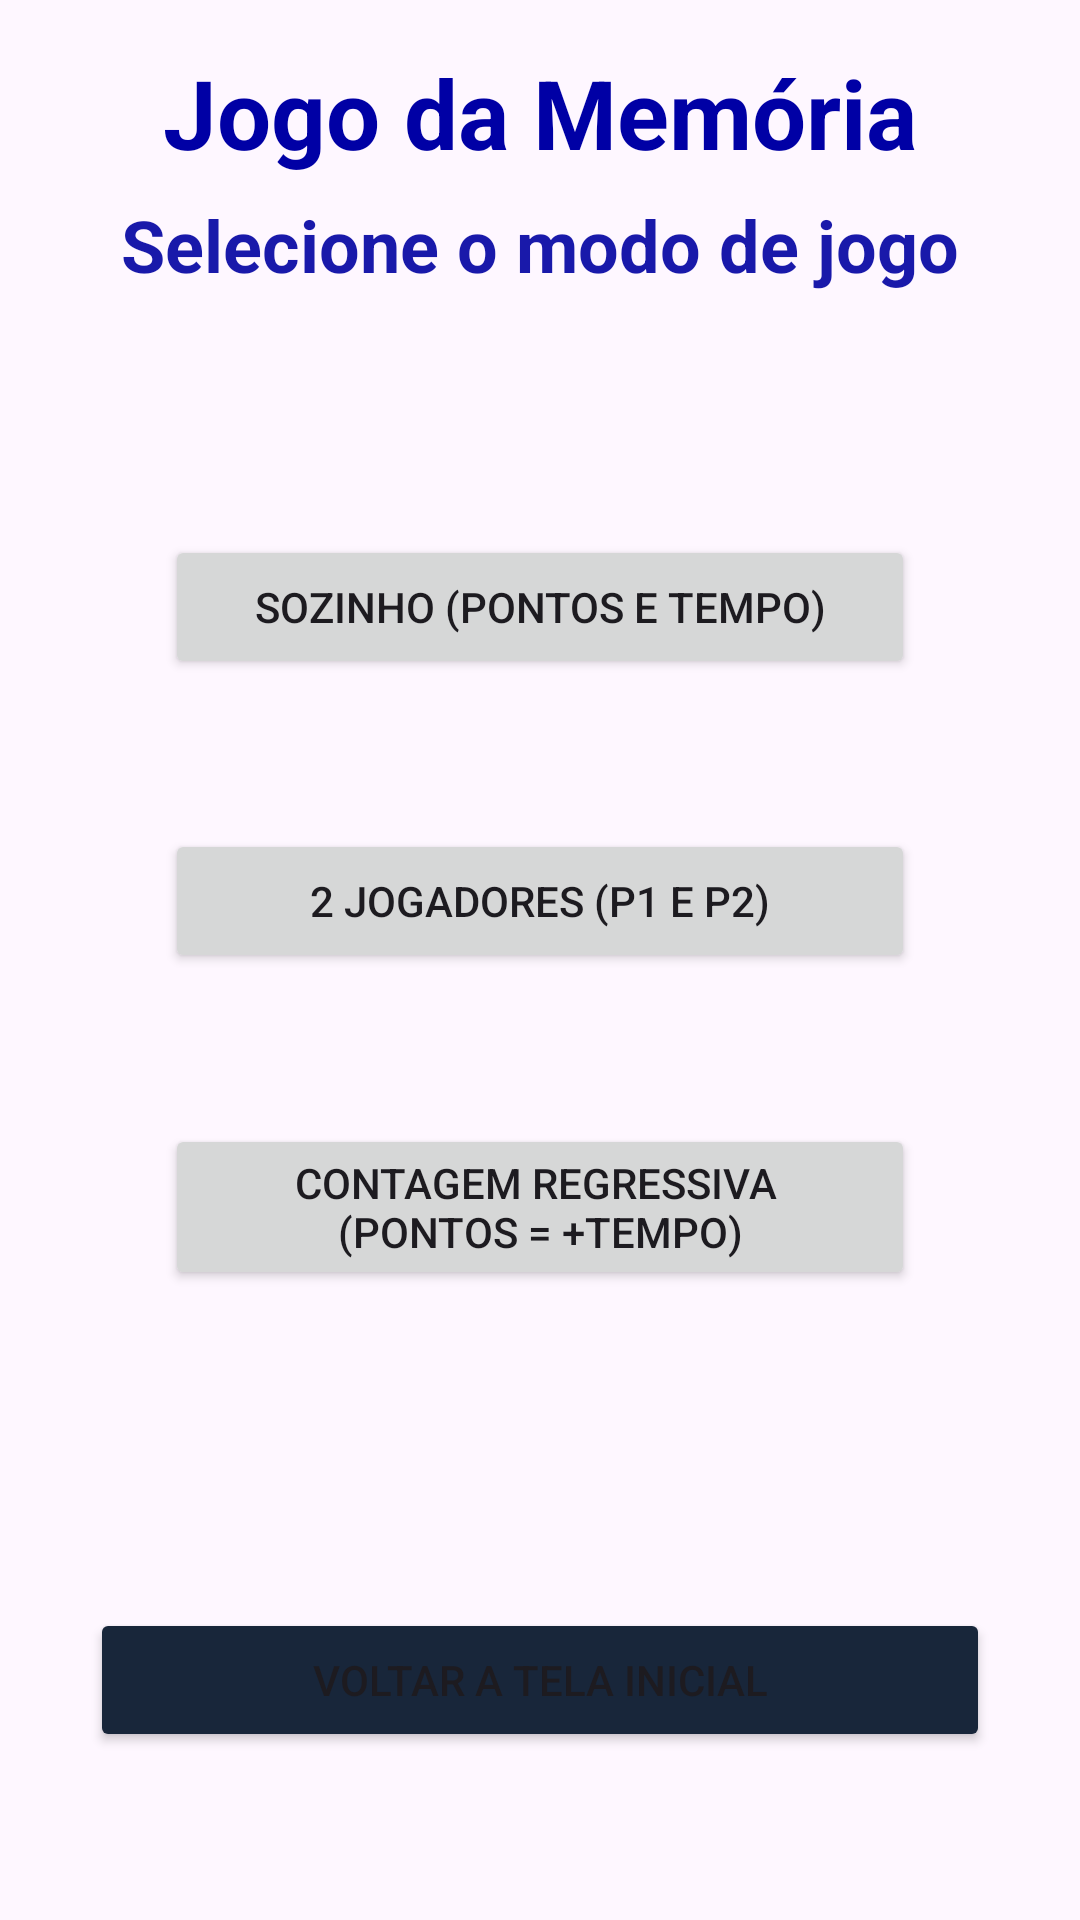

Write the Android layout XML for this screen, with the resource values it uses.
<!-- AndroidManifest.xml: application theme AppTheme -->
<!-- res/layout/activity_memory_game_menu.xml -->
<?xml version="1.0" encoding="utf-8"?>
<androidx.constraintlayout.widget.ConstraintLayout xmlns:android="http://schemas.android.com/apk/res/android"
    xmlns:app="http://schemas.android.com/apk/res-auto"
    xmlns:tools="http://schemas.android.com/tools"
    android:layout_width="match_parent"
    android:layout_height="match_parent"
    tools:context=".memorygame.MemoryGameMenuActivity">

    <TextView
        android:id="@+id/textView10"
        android:layout_width="wrap_content"
        android:layout_height="wrap_content"
        android:layout_marginTop="16dp"
        android:text="@string/mg_game_title"
        android:textColor="@color/titleColor"
        android:textSize="32sp"
        android:textStyle="bold"
        app:layout_constraintEnd_toEndOf="parent"
        app:layout_constraintHorizontal_bias="0.5"
        app:layout_constraintStart_toStartOf="parent"
        app:layout_constraintTop_toTopOf="parent" />

    <TextView
        android:id="@+id/textView13"
        android:layout_width="wrap_content"
        android:layout_height="wrap_content"
        android:layout_marginBottom="24dp"
        android:text="@string/select_gamemode"
        android:textColor="@color/subtitleColor"
        android:textSize="24sp"
        android:textStyle="bold"
        app:layout_constraintBottom_toTopOf="@+id/guideline13"
        app:layout_constraintEnd_toEndOf="parent"
        app:layout_constraintHorizontal_bias="0.5"
        app:layout_constraintStart_toStartOf="parent"
        app:layout_constraintTop_toBottomOf="@+id/textView10" />

    <androidx.constraintlayout.widget.Guideline
        android:id="@+id/guideline13"
        android:layout_width="wrap_content"
        android:layout_height="wrap_content"
        android:orientation="horizontal"
        app:layout_constraintGuide_percent="0.2" />

    <androidx.constraintlayout.widget.Guideline
        android:id="@+id/guideline14"
        android:layout_width="wrap_content"
        android:layout_height="wrap_content"
        android:orientation="horizontal"
        app:layout_constraintGuide_percent="0.75" />

    <Button
        android:id="@+id/mgBtnBackMainScreen"
        android:layout_width="300dp"
        android:layout_height="wrap_content"
        android:backgroundTint="@color/btn_back_main_screen"
        android:text="@string/back_main_screen"
        app:layout_constraintBottom_toBottomOf="parent"
        app:layout_constraintEnd_toEndOf="parent"
        app:layout_constraintHorizontal_bias="0.5"
        app:layout_constraintStart_toStartOf="parent"
        app:layout_constraintTop_toTopOf="@+id/guideline14" />

    <Button
        android:id="@+id/mgBtnSingleplayer"
        android:layout_width="250dp"
        android:layout_height="wrap_content"
        android:text="@string/mg_singleplayer"
        app:layout_constraintBottom_toTopOf="@+id/mgBtnTwoPlayer"
        app:layout_constraintEnd_toEndOf="parent"
        app:layout_constraintHorizontal_bias="0.5"
        app:layout_constraintStart_toStartOf="parent"
        app:layout_constraintTop_toTopOf="@+id/guideline13" />

    <Button
        android:id="@+id/mgBtnTwoPlayer"
        android:layout_width="250dp"
        android:layout_height="wrap_content"
        android:text="@string/mg_two_player"
        app:layout_constraintBottom_toTopOf="@+id/mgBtnCountdown"
        app:layout_constraintEnd_toEndOf="parent"
        app:layout_constraintHorizontal_bias="0.5"
        app:layout_constraintStart_toStartOf="parent"
        app:layout_constraintTop_toBottomOf="@+id/mgBtnSingleplayer" />

    <Button
        android:id="@+id/mgBtnCountdown"
        android:layout_width="250dp"
        android:layout_height="wrap_content"
        android:text="@string/mg_countdown"
        app:layout_constraintBottom_toTopOf="@+id/guideline14"
        app:layout_constraintEnd_toEndOf="parent"
        app:layout_constraintHorizontal_bias="0.5"
        app:layout_constraintStart_toStartOf="parent"
        app:layout_constraintTop_toBottomOf="@+id/mgBtnTwoPlayer" />
</androidx.constraintlayout.widget.ConstraintLayout>
<!-- resources referenced by this layout -->
<resources>
  <color name="btn_back_main_screen">#18263A</color>
  <color name="subtitleColor">#1919AA</color>
  <color name="titleColor">#0000A5</color>
  <string name="back_main_screen">Voltar a tela inicial</string>
  <string name="mg_countdown">Contagem Regressiva \n(pontos = +tempo)</string>
  <string name="mg_game_title">Jogo da Memória</string>
  <string name="mg_singleplayer">Sozinho (pontos e tempo)</string>
  <string name="mg_two_player">2 Jogadores (P1 e P2)</string>
  <string name="select_gamemode">Selecione o modo de jogo</string>
  <style name="AppTheme" parent="Theme.Material3.Light.NoActionBar">
      
      <item name="colorPrimary">@color/primary</item>
  </style>
  <color name="primary">#403EEA</color>
</resources>
